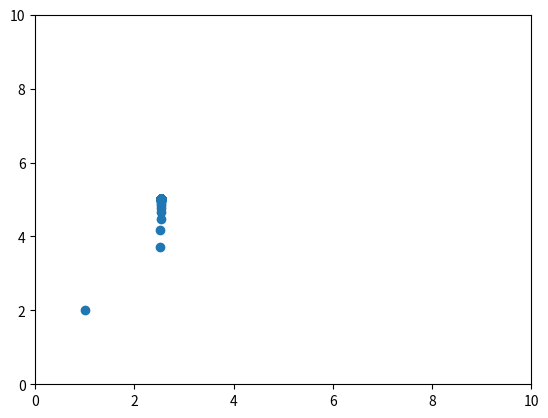

Recreate this plot in Python.
import numpy as np
import random as rand

import matplotlib.pyplot as plt
plt.interactive(False)
from matplotlib import animation, rc
rc('animation', html='jshtml')

## Create dataset


def generate_dataset(n):
    """Generates uniform random dataset for gradient descent algos."""

    x = np.ones([n, 2])
    x[:, 1] = np.random.uniform(-1,1,n)

    theta = np.array([2, 5.])
    jitter = np.random.rand(1, n)
    y = np.dot(x, theta) + jitter

    return x, y

def gd(x, y, theta, alpha):
    m = X.shape[0]
    MSE = np.dot(X, theta) - y
    grad = np.transpose((np.dot(X, theta) - y)) * X
    sum = np.sum(grad, axis = 0)
    update = theta - alpha * (1/m) * sum
    return update, MSE




if __name__ == "__main__":
    X, y = generate_dataset(100)

    #plt.scatter(X[:, 1], y)
    #plt.savefig('data.png')

    #First epoch
    theta = np.array([1., 2]) ## Starting point
    learning_rate = 1
    update, MSE = gd(X, y, theta, learning_rate)

    #Test I epochs
    for i in range(9000):
        update, MSE = gd(X, y, update, learning_rate)
        theta = np.vstack((theta, update))
        print("Iteration: {}  Theta: {}".format(i, update))


    plt.scatter(theta[:, 0], theta[:, 1])
    plt.ylim(0,10)
    plt.xlim(0, 10)
    plt.savefig('gd1.png')

##TODO: Plot different learning rates on same figure
